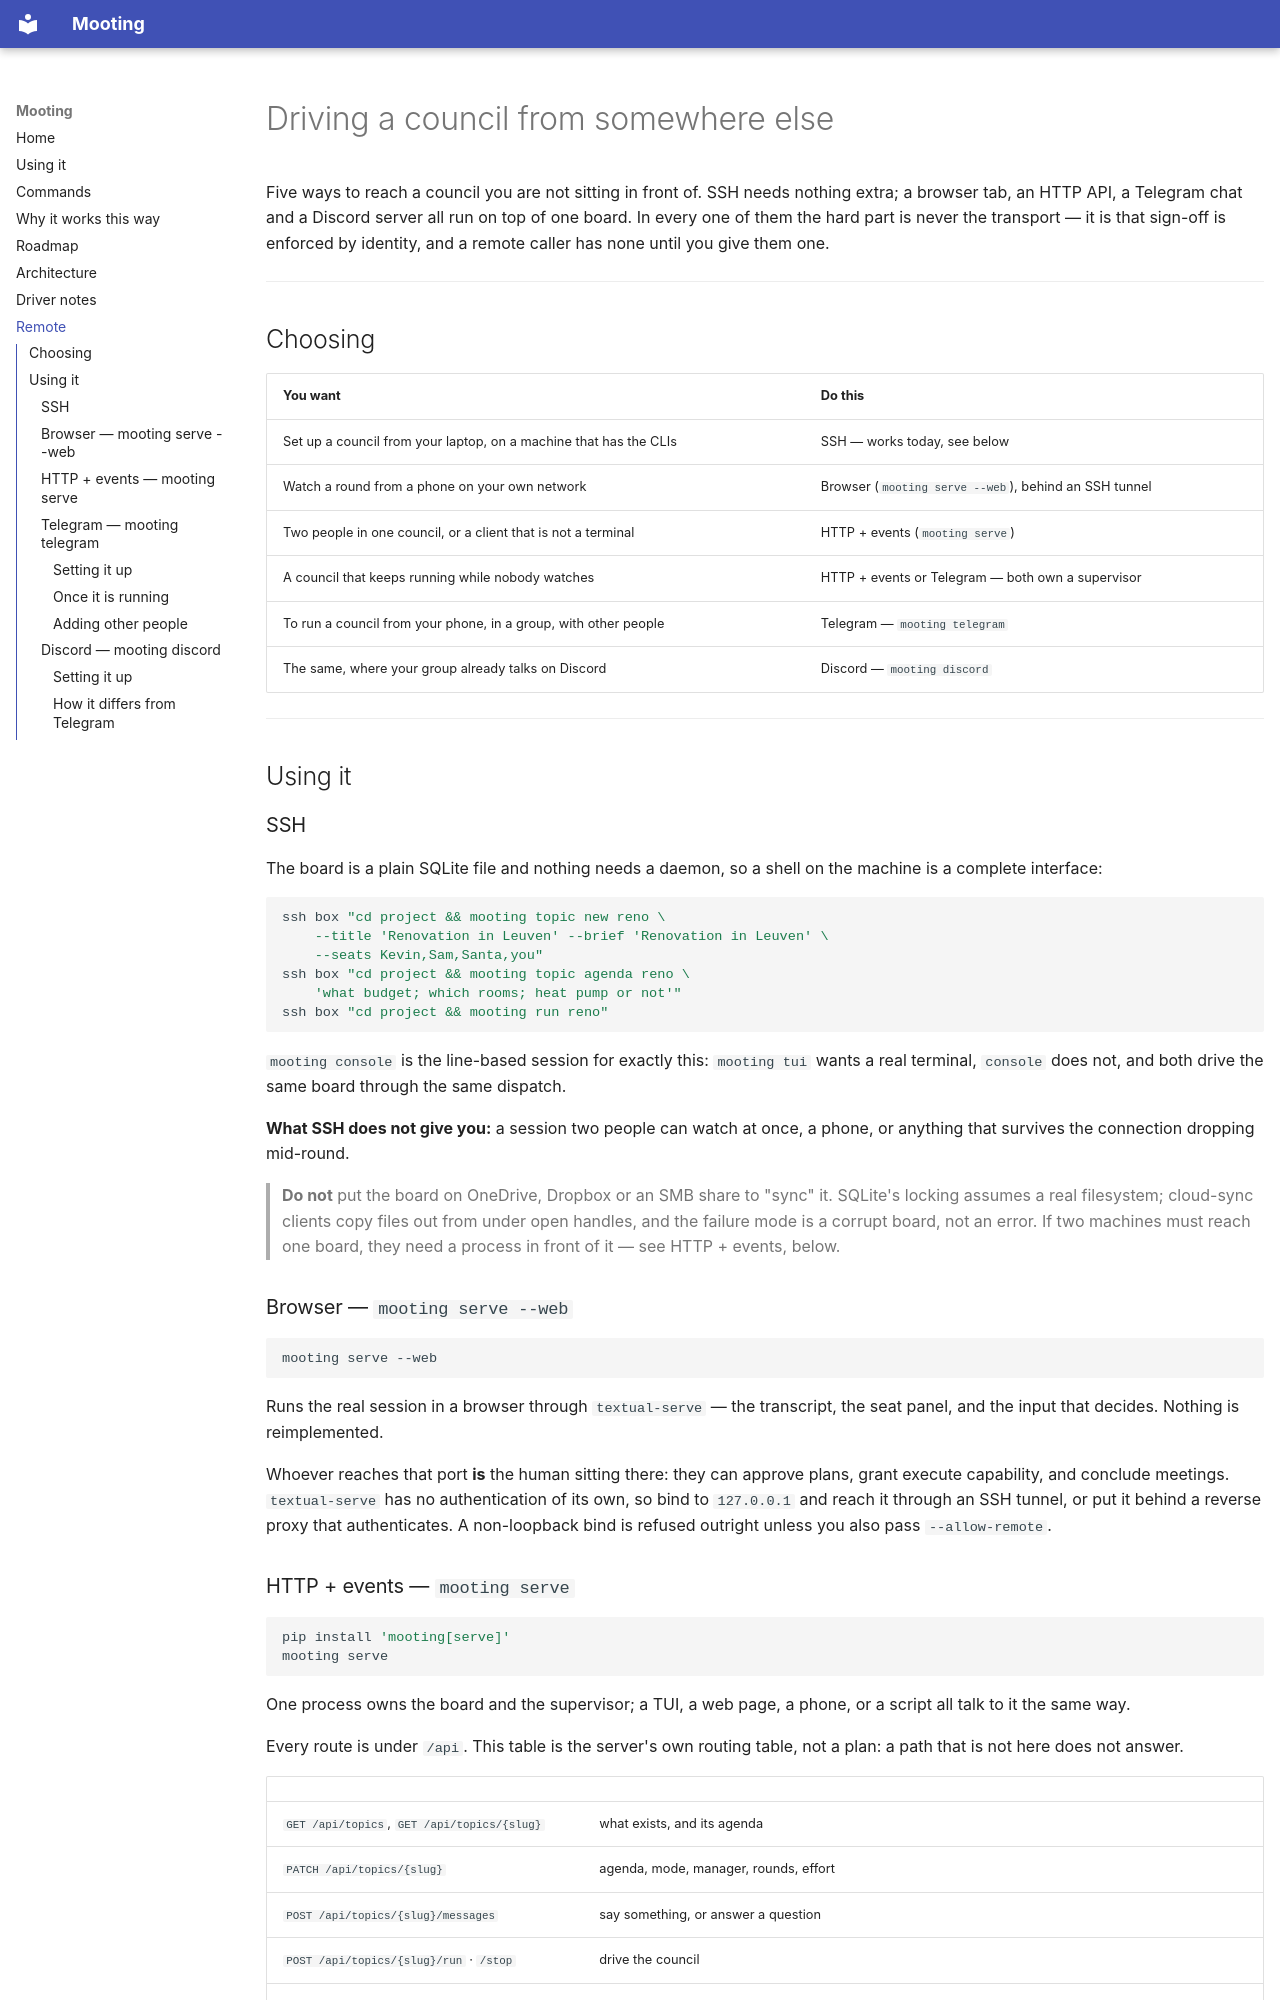

repository: jyunming/mooting · page: REMOTE/index.html · generator: mkdocs

# Driving a council from somewhere else

Five ways to reach a council you are not sitting in front of. SSH needs
nothing extra; a browser tab, an HTTP API, a Telegram chat and a Discord
server all run on top of one board. In every one of them the hard part is
never the transport — it is that sign-off is enforced by identity, and
a remote caller has none until you give them one.

---

## Choosing

| You want | Do this |
|---|---|
| Set up a council from your laptop, on a machine that has the CLIs | SSH — works today, see below |
| Watch a round from a phone on your own network | Browser (`mooting serve --web`), behind an SSH tunnel |
| Two people in one council, or a client that is not a terminal | HTTP + events (`mooting serve`) |
| A council that keeps running while nobody watches | HTTP + events or Telegram — both own a supervisor |
| To run a council from your phone, in a group, with other people | Telegram — `mooting telegram` |
| The same, where your group already talks on Discord | Discord — `mooting discord` |

---

## Using it

### SSH

The board is a plain SQLite file and nothing needs a daemon, so a shell on the
machine is a complete interface:

```bash
ssh box "cd project && mooting topic new reno \
    --title 'Renovation in Leuven' --brief 'Renovation in Leuven' \
    --seats Kevin,Sam,Santa,you"
ssh box "cd project && mooting topic agenda reno \
    'what budget; which rooms; heat pump or not'"
ssh box "cd project && mooting run reno"
```

`mooting console` is the line-based session for exactly this: `mooting tui`
wants a real terminal, `console` does not, and both drive the same board through
the same dispatch.

**What SSH does not give you:** a session two people can watch at once, a phone,
or anything that survives the connection dropping mid-round.

> **Do not** put the board on OneDrive, Dropbox or an SMB share to "sync" it.
> SQLite's locking assumes a real filesystem; cloud-sync clients copy files out
> from under open handles, and the failure mode is a corrupt board, not an
> error. If two machines must reach one board, they need a process in front of
> it — see HTTP + events, below.

### Browser — `mooting serve --web`

```bash
mooting serve --web
```

Runs the real session in a browser through `textual-serve` — the transcript,
the seat panel, and the input that decides. Nothing is reimplemented.

Whoever reaches that port **is** the human sitting there: they can approve
plans, grant execute capability, and conclude meetings. `textual-serve` has no
authentication of its own, so bind to `127.0.0.1` and reach it through an SSH
tunnel, or put it behind a reverse proxy that authenticates. A non-loopback
bind is refused outright unless you also pass `--allow-remote`.
